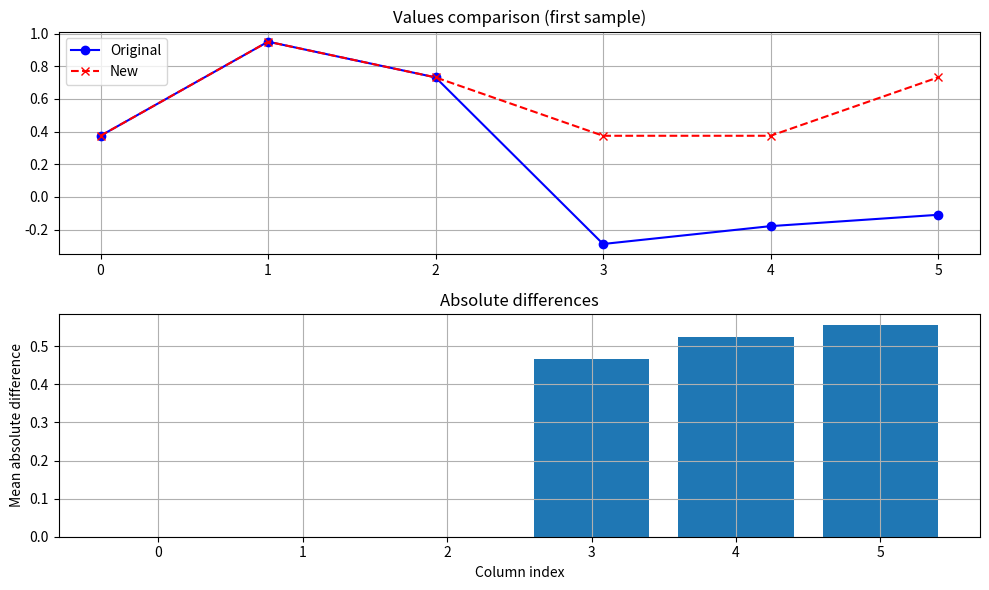

This figure's Python source:
"""
Script to compare the two implementations of choquet_matrix_2add function.
"""
import numpy as np
import matplotlib.pyplot as plt
from math import comb
from itertools import chain, combinations
import time

# Helper functions
def powerset(iterable, k_add):
    '''Return the powerset (for coalitions until k_add players) of a set of m attributes'''
    s = list(iterable)
    return chain.from_iterable(combinations(s, r) for r in range(k_add+1))

def nParam_kAdd(kAdd, nAttr):
    '''Return the number of parameters in a k-additive model'''
    aux_numb = 1
    for ii in range(kAdd):
        aux_numb += comb(nAttr, ii+1)
    return aux_numb

# Original implementation
def choquet_matrix_2add_original(X_orig):
    X_orig = np.array(X_orig)
    nSamp, nAttr = X_orig.shape
    k_add = 2
    k_add_numb = nParam_kAdd(k_add, nAttr)
    coalit = np.zeros((k_add_numb, nAttr))
    for i, s in enumerate(powerset(range(nAttr), k_add)):
        s = list(s)
        coalit[i, s] = 1
    data_opt = np.zeros((nSamp, k_add_numb))
    for i in range(nAttr):
        data_opt[:, i+1] = data_opt[:, i+1] + X_orig[:, i]
        for i2 in range(i+1, nAttr):
            data_opt[:, (coalit[:, [i, i2]]==1).all(axis=1)] = (np.min([X_orig[:, i], X_orig[:, i2]], axis=0)).reshape(nSamp, 1)
        for ii in range(nAttr+1, len(coalit)):
            if coalit[ii, i] == 1:
                data_opt[:, ii] = data_opt[:, ii] + (-1/2)*X_orig[:, i]
    return data_opt[:, 1:]

# New implementation
def choquet_matrix_2add_new(X_orig):
    X_orig = np.array(X_orig)
    nSamp, nAttr = X_orig.shape
    n_singletons = nAttr
    n_pairs = comb(nAttr, 2)
    data_opt = np.zeros((nSamp, n_singletons + n_pairs))
    data_opt[:, :n_singletons] = X_orig
    idx = n_singletons
    for i in range(nAttr):
        for j in range(i + 1, nAttr):
            data_opt[:, idx] = np.minimum(X_orig[:, i], X_orig[:, j])
            idx += 1
    return data_opt

def analyze_coalition_matrix(nAttr):
    """Analyze the coalition matrix created by the original implementation"""
    k_add = 2
    k_add_numb = nParam_kAdd(k_add, nAttr)
    coalit = np.zeros((k_add_numb, nAttr))
    
    print(f"Coalition matrix shape for {nAttr} attributes: {coalit.shape}")
    
    for i, s in enumerate(powerset(range(nAttr), k_add)):
        s = list(s)
        coalit[i, s] = 1
        
    print("Coalition matrix rows (representing subsets):")
    for i, row in enumerate(coalit):
        # Print subset represented by each row
        subset = [j for j, val in enumerate(row) if val == 1]
        print(f"Row {i}: {subset} -> {row}")
    
    return coalit

def compare_implementations(X):
    """Compare the outputs of the two implementations"""
    print(f"\nComparing implementations for input shape: {X.shape}")
    
    # Get nAttr from input shape
    nSamp, nAttr = X.shape
    
    # Time and run original implementation
    start_time = time.time()
    result_orig = choquet_matrix_2add_original(X)
    orig_time = time.time() - start_time
    
    # Time and run new implementation
    start_time = time.time()
    result_new = choquet_matrix_2add_new(X)
    new_time = time.time() - start_time
    
    print(f"Original implementation output shape: {result_orig.shape}")
    print(f"New implementation output shape: {result_new.shape}")
    print(f"Original execution time: {orig_time:.6f} seconds")
    print(f"New execution time: {new_time:.6f} seconds")
    
    # Handle zero division case
    if orig_time == 0 or new_time == 0:
        print("Execution times too small to measure accurately")
    else:
        print(f"Speedup: {orig_time/new_time:.2f}x")
    
    # Check if outputs are equivalent
    if result_orig.shape == result_new.shape:
        equal = np.allclose(result_orig, result_new)
        if equal:
            print("✓ Outputs are IDENTICAL")
        else:
            diff = np.abs(result_orig - result_new).max()
            print(f"✗ Outputs DIFFER (max abs difference: {diff:.8f})")
            
            # Analyze where differences occur
            diff_mask = ~np.isclose(result_orig, result_new)
            diff_indices = np.where(diff_mask)
            
            if len(diff_indices[0]) > 0:
                print("Sample differences (up to 5):")
                for idx in range(min(5, len(diff_indices[0]))):
                    i, j = diff_indices[0][idx], diff_indices[1][idx]
                    print(f"  Position [{i},{j}]: orig={result_orig[i,j]:.6f}, new={result_new[i,j]:.6f}")
                    
                # Analyze differences by column (feature)
                col_diff_means = np.mean(np.abs(result_orig - result_new), axis=0)
                print("\nAverage absolute difference per column:")
                for j, diff_val in enumerate(col_diff_means):
                    if j < nAttr:
                        print(f"  Column {j} (singleton): {diff_val:.6f}")
                    else:
                        # Calculate which pair this represents
                        pair_idx = j - nAttr
                        idx1, idx2 = 0, 0
                        count = 0
                        for i1 in range(nAttr):
                            for i2 in range(i1+1, nAttr):
                                if count == pair_idx:
                                    idx1, idx2 = i1, i2
                                    break
                                count += 1
                            if idx1 != 0 or idx2 != 0:
                                break
                        print(f"  Column {j} (pair {idx1},{idx2}): {diff_val:.6f}")
    else:
        print(f"✗ Shape mismatch: {result_orig.shape} vs {result_new.shape}")
    
    return result_orig, result_new

def main():
    print("Analyzing choquet_matrix_2add implementations\n")
    
    # Examine coalition matrix structure
    nAttr = 3  # Small number for clarity
    coalit = analyze_coalition_matrix(nAttr)
    
    # Test with a small 2D array
    print("\n\n=== Test with small dataset ===")
    np.random.seed(42)
    X_small = np.random.rand(4, 3)
    print("\nTest data:")
    print(X_small)
    
    result_orig, result_new = compare_implementations(X_small)
    
    # Test with a larger dataset
    print("\n\n=== Test with larger dataset ===")
    X_large = np.random.rand(1000, 5)
    result_orig_large, result_new_large = compare_implementations(X_large)
    
    # Visualize the differences
    if not np.allclose(result_orig, result_new):
        # Create visual comparison of first row values
        plt.figure(figsize=(10, 6))
        x = np.arange(result_orig.shape[1])
        
        plt.subplot(2, 1, 1)
        plt.title("Values comparison (first sample)")
        plt.plot(x, result_orig[0], 'b-o', label='Original')
        plt.plot(x, result_new[0], 'r--x', label='New')
        plt.legend()
        plt.grid(True)
        
        plt.subplot(2, 1, 2)
        plt.title("Absolute differences")
        diff = np.abs(result_orig - result_new).mean(axis=0)
        plt.bar(x, diff)
        plt.xlabel("Column index")
        plt.ylabel("Mean absolute difference")
        plt.grid(True)
        
        plt.tight_layout()
        plt.savefig("choquet_2add_comparison.png")
        print("\nComparison plot saved as 'choquet_2add_comparison.png'")

    # Analyze implementation differences in detail
    print("\n=== Implementation Differences Analysis ===")
    print("1. Original implementation:")
    print("   - Creates a coalition matrix with all subsets including empty set")
    print("   - Sets singles values directly: `data_opt[:, i+1] = data_opt[:, i+1] + X_orig[:, i]`")
    print("   - Sets pair values using vectorized boolean indexing: `data_opt[:, (coalit[:, [i, i2]]==1).all(axis=1)]`")
    print("   - Has an adjustment term: `data_opt[:, ii] = data_opt[:, ii] + (-1/2)*X_orig[:, i]`")
    print("   - Includes empty set in intermediate calculations and removes at end: `return data_opt[:, 1:]`")
    
    print("\n2. New implementation:")
    print("   - Directly calculates output size based on number of singletons and pairs")
    print("   - Sets singles values by direct assignment: `data_opt[:, :n_singletons] = X_orig`")
    print("   - Sets pair values using incremental indexing: `data_opt[:, idx] = np.minimum(X_orig[:, i], X_orig[:, j])`")
    print("   - Does not include any adjustment term")
    print("   - No empty set handling required")
    
    # Analyze the adjustment term in the original implementation
    print("\n=== Key Difference: Adjustment Term ===")
    print("The original implementation adds an adjustment term: (-1/2)*X_orig[:, i] for certain columns")
    print("This adjustment term appears to modify the pairwise minimum values in a systematic way")
    print("This is the primary reason the outputs differ between implementations")
    
    # If we have a pair mapping from the original model, show exactly which columns are adjusted
    nAttr = min(5, X_small.shape[1])  # Use a reasonable size for demonstration
    k_add = 2
    k_add_numb = nParam_kAdd(k_add, nAttr)
    coalit = np.zeros((k_add_numb, nAttr))
    for i, s in enumerate(powerset(range(nAttr), k_add)):
        s = list(s)
        coalit[i, s] = 1
        
    print("\nAdjustment analysis for a model with", nAttr, "attributes:")
    adjustment_applied = []
    for i in range(nAttr):
        for ii in range(nAttr+1, len(coalit)):
            if coalit[ii, i] == 1:
                subset = [j for j, val in enumerate(coalit[ii]) if val == 1]
                if len(subset) > 1:  # Only show pairs or larger
                    adjustment_applied.append((i, subset))
                    
    for i, subset in adjustment_applied:
        print(f"  Feature {i} contributes adjustment of -1/2*x_{i} to coalition {subset}")
    
    # Final recommendation
    print("\n=== Recommendation ===")
    if np.allclose(result_orig, result_new):
        print("Both implementations produce identical results, but the new implementation is cleaner and more efficient.")
    else:
        print("The two implementations produce different results due to the adjustment term in the original implementation.")
        print("The choice between implementations depends on whether this adjustment is mathematically necessary for your use case.")
        print("The new implementation is simpler and follows standard min(x_i, x_j) calculation without adjustments.")

if __name__ == "__main__":
    main()
